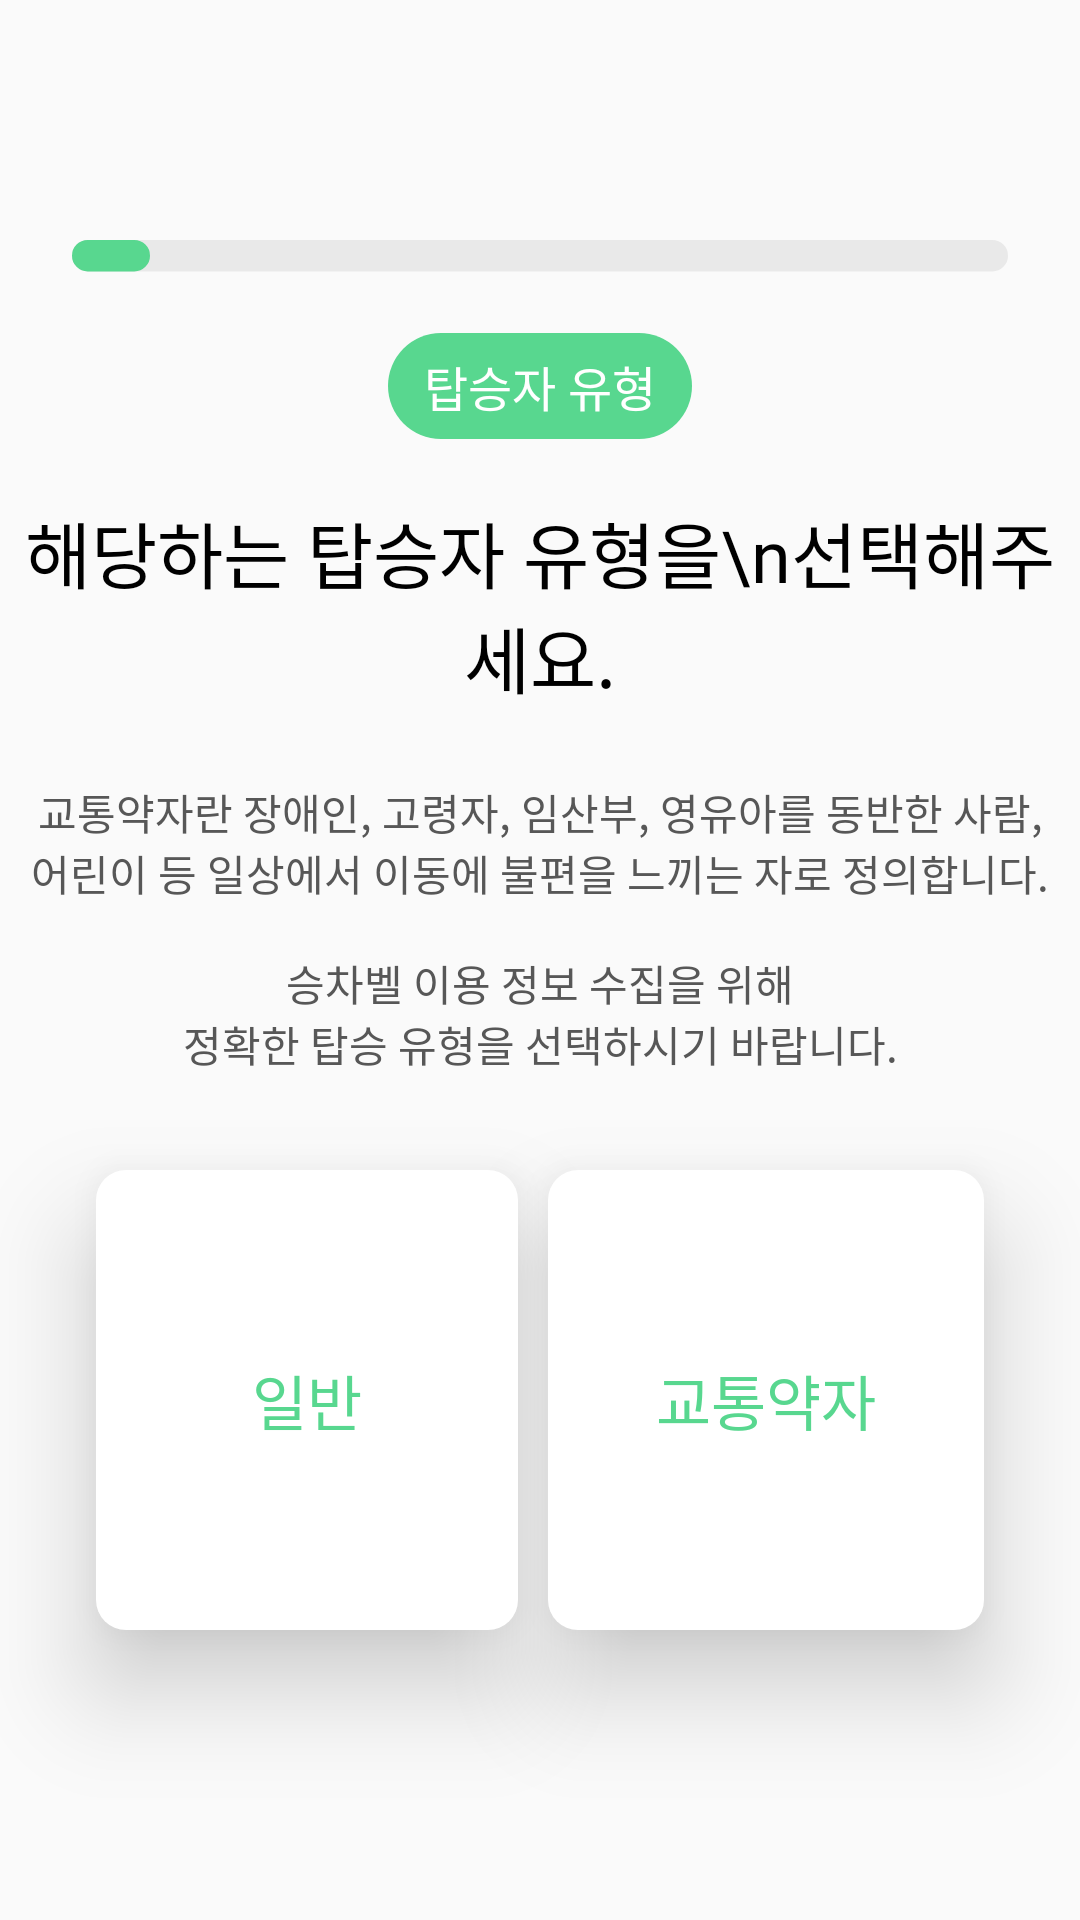

Here is an Android app screen rendered from its layout file. Give the layout XML and the strings, colors and styles it references.
<!-- AndroidManifest.xml: application theme NoActionBar -->
<!-- res/layout/activity_set_user_category.xml -->
<?xml version="1.0" encoding="utf-8"?>
<androidx.constraintlayout.widget.ConstraintLayout xmlns:android="http://schemas.android.com/apk/res/android"
    xmlns:app="http://schemas.android.com/apk/res-auto"
    xmlns:tools="http://schemas.android.com/tools"
    android:layout_width="match_parent"
    android:layout_height="match_parent"
    tools:context=".feature.SetUserCategory">

    <ImageView
        android:id="@+id/setRate"
        android:layout_width="0dp"
        android:layout_height="wrap_content"
        android:layout_marginTop="80dp"
        android:foregroundGravity="center"
        app:layout_constraintEnd_toEndOf="parent"
        app:layout_constraintStart_toStartOf="parent"
        app:layout_constraintTop_toTopOf="parent"
        app:srcCompat="@drawable/category_rate" />

    <TextView
        android:id="@+id/categoryName"
        android:layout_width="wrap_content"
        android:layout_height="0dp"
        android:layout_marginTop="20dp"
        android:background="@drawable/bg_round_20"
        android:backgroundTint="@color/green_58D78F"
        android:foreground="?android:attr/selectableItemBackground"
        android:paddingHorizontal="12dp"
        android:paddingVertical="6dp"
        android:text="탑승자 유형"
        android:textColor="@color/white"
        android:textSize="16sp"
        app:layout_constraintEnd_toEndOf="parent"
        app:layout_constraintStart_toStartOf="parent"
        app:layout_constraintTop_toBottomOf="@id/setRate" />

    <TextView
        android:id="@+id/tv_category_pick"
        android:layout_width="wrap_content"
        android:layout_height="wrap_content"
        android:layout_marginTop="20dp"
        android:fontFamily="@font/semi_bold"
        android:text="해당하는 탑승자 유형을\n선택해주세요."
        android:textAlignment="center"
        android:textColor="@color/black"
        android:textSize="24sp"
        app:layout_constraintEnd_toEndOf="parent"
        app:layout_constraintStart_toStartOf="parent"
        app:layout_constraintTop_toBottomOf="@+id/categoryName" />

    <TextView
        android:id="@+id/tv_category_description"
        android:layout_width="wrap_content"
        android:layout_height="wrap_content"
        android:layout_marginTop="24dp"
        android:fontFamily="@font/medium"
        android:text="@string/category_description"
        android:textAlignment="center"
        android:textColor="@color/black_575757"
        android:textSize="14sp"
        app:layout_constraintEnd_toEndOf="parent"
        app:layout_constraintStart_toStartOf="parent"
        app:layout_constraintTop_toBottomOf="@id/tv_category_pick" />

    <TextView
        android:id="@+id/btn_category_normal"
        android:layout_width="wrap_content"
        android:layout_height="0dp"
        android:layout_marginStart="32dp"
        android:layout_marginTop="32dp"
        android:background="@drawable/bg_round_10"
        android:clickable="true"
        android:elevation="20dp"
        android:focusable="true"
        android:fontFamily="@font/semi_bold"
        android:paddingHorizontal="52dp"
        android:paddingVertical="62dp"
        android:text="일반"
        android:textColor="@color/green_58D78F"
        android:textSize="20sp"
        app:layout_constraintStart_toStartOf="parent"
        app:layout_constraintTop_toBottomOf="@id/tv_category_description" />

    <TextView
        android:id="@+id/btn_category_disadvantage"
        android:layout_width="wrap_content"
        android:layout_height="0dp"
        android:layout_marginTop="32dp"
        android:layout_marginEnd="32dp"
        android:background="@drawable/bg_round_10"
        android:clickable="true"
        android:elevation="20dp"
        android:focusable="true"
        android:fontFamily="@font/semi_bold"
        android:foreground="?android:attr/selectableItemBackground"
        android:paddingHorizontal="36dp"
        android:paddingVertical="62dp"
        android:text="교통약자"
        android:textColor="@color/green_58D78F"
        android:textSize="20sp"
        app:layout_constraintEnd_toEndOf="parent"
        app:layout_constraintTop_toBottomOf="@id/tv_category_description" />


</androidx.constraintlayout.widget.ConstraintLayout>
<!-- resources referenced by this layout -->
<resources>
  <color name="black">#FF000000</color>
  <color name="black_575757">#575757</color>
  <color name="green_58D78F">#58D78F</color>
  <color name="white">#FFFFFFFF</color>
  <!-- drawable bg_round_10 (drawable) -->
  <?xml version="1.0" encoding="utf-8"?>
  <shape xmlns:android="http://schemas.android.com/apk/res/android"
      android:padding="10dp"
      android:shape="rectangle" >
      <solid android:color="#FFF" />
      <corners
          android:bottomLeftRadius="10dp"
          android:bottomRightRadius="10dp"
          android:topLeftRadius="10dp"
          android:topRightRadius="10dp" />
  </shape>
  <!-- drawable bg_round_20 (drawable) -->
  <?xml version="1.0" encoding="utf-8"?>
  <shape xmlns:android="http://schemas.android.com/apk/res/android"
      android:padding="10dp"
      android:shape="rectangle">
      <solid android:color="#FFF" />
      <corners
          android:bottomLeftRadius="20dp"
          android:bottomRightRadius="20dp"
          android:topLeftRadius="20dp"
          android:topRightRadius="20dp" />
  </shape>
  <!-- drawable category_rate (drawable) -->
  <vector xmlns:android="http://schemas.android.com/apk/res/android"
      android:width="312dp"
      android:height="11dp"
      android:viewportWidth="312"
      android:viewportHeight="11">
    <path
        android:pathData="M5.23,0L306.77,0A5.23,5.23 0,0 1,312 5.23L312,5.23A5.23,5.23 0,0 1,306.77 10.46L5.23,10.46A5.23,5.23 0,0 1,0 5.23L0,5.23A5.23,5.23 0,0 1,5.23 0z"
        android:fillColor="#E9E9E9"/>
    <path
        android:pathData="M5.23,0L20.77,0A5.23,5.23 0,0 1,26 5.23L26,5.23A5.23,5.23 0,0 1,20.77 10.46L5.23,10.46A5.23,5.23 0,0 1,0 5.23L0,5.23A5.23,5.23 0,0 1,5.23 0z"
        android:fillColor="#58D78F"/>
  </vector>
  <string name="category_description">교통약자란 장애인, 고령자, 임산부, 영유아를 동반한 사람,\n어린이 등 일상에서 이동에 불편을 느끼는 자로 정의합니다.\n\n승차벨 이용 정보 수집을 위해\n정확한 탑승 유형을 선택하시기 바랍니다.</string>
  <style name="NoActionBar" parent="Theme.AppCompat.Light.DarkActionBar">
          <item name="windowNoTitle">true</item>
          <item name="windowActionBar">false</item>
      </style>
</resources>
